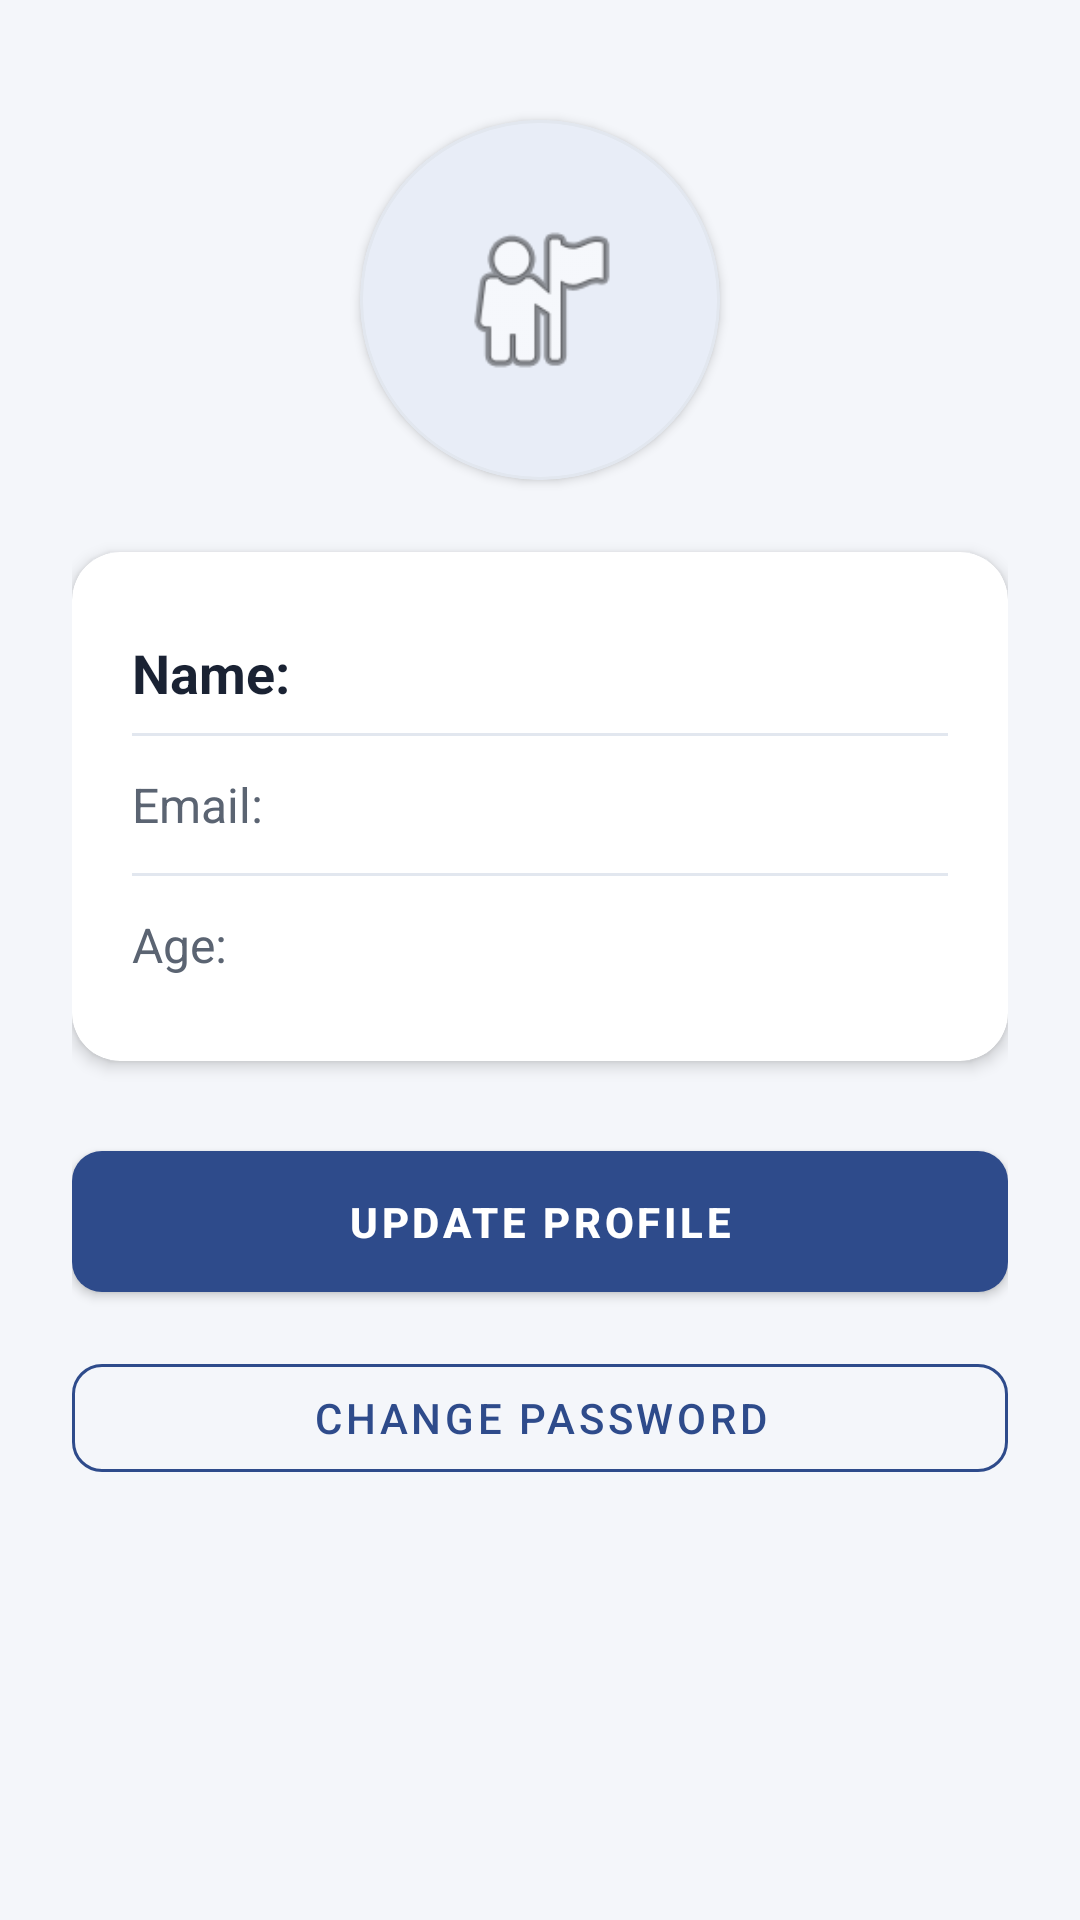

Write the Android layout XML for this screen, with the resource values it uses.
<!-- AndroidManifest.xml: application theme AppTheme -->
<!-- res/layout/activity_profile.xml -->
<?xml version="1.0" encoding="utf-8"?>
<ScrollView xmlns:android="http://schemas.android.com/apk/res/android"
    xmlns:app="http://schemas.android.com/apk/res-auto"
    xmlns:tools="http://schemas.android.com/tools"
    android:layout_width="match_parent"
    android:layout_height="match_parent"
    android:background="@color/background"
    android:fillViewport="true"
    tools:context="com.example.android.logindemo.ProfileActivity">

    <LinearLayout
        android:layout_width="match_parent"
        android:layout_height="wrap_content"
        android:orientation="vertical"
        android:gravity="center_horizontal"
        android:padding="24dp">

        <com.google.android.material.card.MaterialCardView
            android:layout_width="120dp"
            android:layout_height="120dp"
            android:layout_marginTop="16dp"
            app:cardCornerRadius="60dp"
            app:cardElevation="2dp"
            app:strokeColor="@color/divider"
            app:strokeWidth="1dp"
            app:cardBackgroundColor="@color/colorPrimaryLight">

            <ImageView
                android:id="@+id/ivProfilePic"
                android:layout_width="match_parent"
                android:layout_height="match_parent"
                android:scaleType="centerCrop"
                android:src="@android:drawable/ic_menu_myplaces"
                android:padding="30dp"
                android:contentDescription="Profile photo" />
        </com.google.android.material.card.MaterialCardView>

        <com.google.android.material.card.MaterialCardView
            android:layout_width="match_parent"
            android:layout_height="wrap_content"
            android:layout_marginTop="24dp"
            app:cardCornerRadius="16dp"
            app:cardElevation="3dp"
            app:cardBackgroundColor="@color/surface">

            <LinearLayout
                android:layout_width="match_parent"
                android:layout_height="wrap_content"
                android:orientation="vertical"
                android:padding="20dp">

                <TextView
                    android:id="@+id/tvProfileName"
                    android:layout_width="match_parent"
                    android:layout_height="wrap_content"
                    android:text="Name:"
                    android:textColor="@color/textPrimary"
                    android:textSize="18sp"
                    android:textStyle="bold"
                    android:paddingTop="8dp"
                    android:paddingBottom="8dp" />

                <View android:layout_width="match_parent" android:layout_height="1dp" android:background="@color/divider" />

                <TextView
                    android:id="@+id/tvProfileEmail"
                    android:layout_width="match_parent"
                    android:layout_height="wrap_content"
                    android:text="Email:"
                    android:textColor="@color/textSecondary"
                    android:textSize="16sp"
                    android:paddingTop="12dp"
                    android:paddingBottom="12dp" />

                <View android:layout_width="match_parent" android:layout_height="1dp" android:background="@color/divider" />

                <TextView
                    android:id="@+id/tvProfileAge"
                    android:layout_width="match_parent"
                    android:layout_height="wrap_content"
                    android:text="Age:"
                    android:textColor="@color/textSecondary"
                    android:textSize="16sp"
                    android:paddingTop="12dp"
                    android:paddingBottom="8dp" />
            </LinearLayout>
        </com.google.android.material.card.MaterialCardView>

        <com.google.android.material.button.MaterialButton
            android:id="@+id/btnProfileUpdate"
            style="@style/App.Button"
            android:layout_width="match_parent"
            android:layout_height="wrap_content"
            android:layout_marginTop="24dp"
            android:text="Update Profile" />

        <com.google.android.material.button.MaterialButton
            android:id="@+id/btnChangePassword"
            style="@style/Widget.MaterialComponents.Button.OutlinedButton"
            android:layout_width="match_parent"
            android:layout_height="wrap_content"
            android:layout_marginTop="12dp"
            app:cornerRadius="10dp"
            android:textColor="@color/colorPrimary"
            app:strokeColor="@color/colorPrimary"
            android:text="Change Password" />
    </LinearLayout>
</ScrollView>
<!-- resources referenced by this layout -->
<resources>
  <color name="background">#F4F6FA</color>
  <color name="colorPrimary">#2E4B8B</color>
  <color name="colorPrimaryLight">#E8EDF7</color>
  <color name="divider">#E2E7EF</color>
  <color name="surface">#FFFFFF</color>
  <color name="textPrimary">#1A2233</color>
  <color name="textSecondary">#5B6472</color>
  <style name="App.Button" parent="Widget.MaterialComponents.Button">
          <item name="android:paddingTop">14dp</item>
          <item name="android:paddingBottom">14dp</item>
          <item name="cornerRadius">10dp</item>
          <item name="android:textAllCaps">true</item>
          <item name="android:textStyle">bold</item>
          <item name="backgroundTint">@color/colorPrimary</item>
      </style>
  <style name="AppTheme" parent="Theme.MaterialComponents.Light.DarkActionBar.Bridge">
          <item name="colorPrimary">@color/colorPrimary</item>
          <item name="colorPrimaryDark">@color/colorPrimaryDark</item>
          <item name="colorAccent">@color/colorAccent</item>
          <item name="colorSecondary">@color/colorSecondary</item>
          <item name="android:windowBackground">@color/background</item>
          <item name="android:statusBarColor">@color/colorPrimaryDark</item>
      </style>
  <color name="colorPrimaryDark">#1F356A</color>
  <color name="colorAccent">#1CA69A</color>
  <color name="colorSecondary">#1CA69A</color>
</resources>
